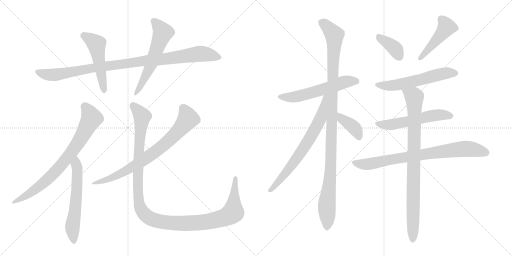
t = 0.00 s
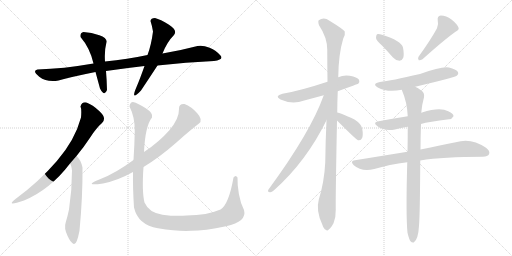
t = 2.76 s
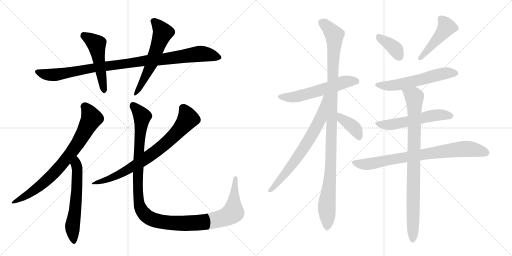
t = 5.53 s
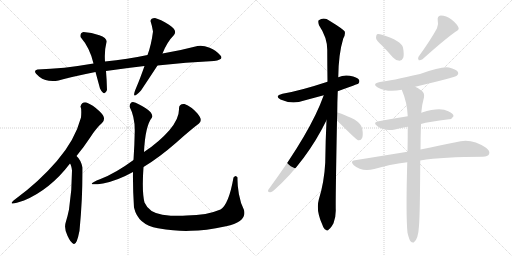
t = 8.29 s
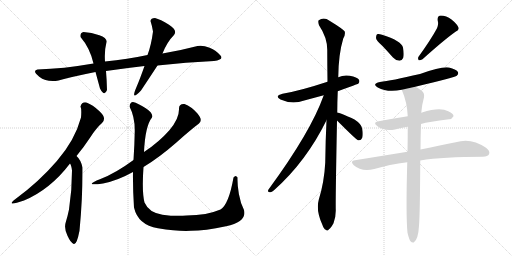
t = 11.06 s
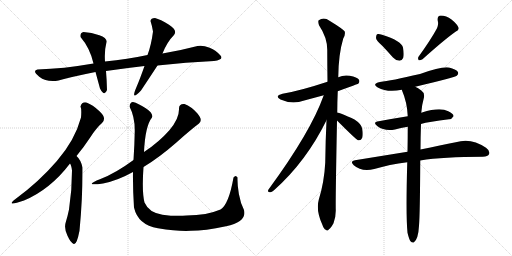
t = 13.82 s

The animated SVG that drew these frames (rendered in a browser with its animation timeline set to each time). Animation: 17 CSS @keyframes rules; one cycle of 13.82 s.

<svg version="1.1" viewBox="0 0 2048 1024" xmlns="http://www.w3.org/2000/svg">
  <g stroke="lightgray" stroke-dasharray="1,1" stroke-width="1" transform="scale(4, 4)">
    <line x1="0" y1="0" x2="256" y2="256"></line>
    <line x1="256" y1="0" x2="0" y2="256"></line>
    <line x1="128" y1="0" x2="128" y2="256"></line>
    <line x1="0" y1="128" x2="256" y2="128"></line>
    <line x1="256" y1="0" x2="512" y2="256"></line>
    <line x1="512" y1="0" x2="256" y2="256"></line>
    <line x1="384" y1="0" x2="384" y2="256"></line>
    <line x1="256" y1="128" x2="512" y2="128"></line>
  </g>
<g transform="scale(1, -1) translate(0, -850)">
   <style type="text/css">
    @keyframes keyframes0 {
      from {
       stroke: black;
       stroke-dashoffset: 986;
       stroke-width: 128;
       }
       76% {
       animation-timing-function: step-end;
       stroke: black;
       stroke-dashoffset: 0;
       stroke-width: 128;
       }
       to {
       stroke: black;
       stroke-width: 1024;
       }
       }
       #make-me-a-hanzi-animation-0 {
         animation: keyframes0 1.052409s both;
         animation-delay: 0.000000s;
         animation-timing-function: linear;
       }
    @keyframes keyframes1 {
      from {
       stroke: black;
       stroke-dashoffset: 501;
       stroke-width: 128;
       }
       62% {
       animation-timing-function: step-end;
       stroke: black;
       stroke-dashoffset: 0;
       stroke-width: 128;
       }
       to {
       stroke: black;
       stroke-width: 1024;
       }
       }
       #make-me-a-hanzi-animation-1 {
         animation: keyframes1 0.657715s both;
         animation-delay: 1.052409s;
         animation-timing-function: linear;
       }
    @keyframes keyframes2 {
      from {
       stroke: black;
       stroke-dashoffset: 573;
       stroke-width: 128;
       }
       65% {
       animation-timing-function: step-end;
       stroke: black;
       stroke-dashoffset: 0;
       stroke-width: 128;
       }
       to {
       stroke: black;
       stroke-width: 1024;
       }
       }
       #make-me-a-hanzi-animation-2 {
         animation: keyframes2 0.716309s both;
         animation-delay: 1.710124s;
         animation-timing-function: linear;
       }
    @keyframes keyframes3 {
      from {
       stroke: black;
       stroke-dashoffset: 756;
       stroke-width: 128;
       }
       71% {
       animation-timing-function: step-end;
       stroke: black;
       stroke-dashoffset: 0;
       stroke-width: 128;
       }
       to {
       stroke: black;
       stroke-width: 1024;
       }
       }
       #make-me-a-hanzi-animation-3 {
         animation: keyframes3 0.865234s both;
         animation-delay: 2.426432s;
         animation-timing-function: linear;
       }
    @keyframes keyframes4 {
      from {
       stroke: black;
       stroke-dashoffset: 591;
       stroke-width: 128;
       }
       66% {
       animation-timing-function: step-end;
       stroke: black;
       stroke-dashoffset: 0;
       stroke-width: 128;
       }
       to {
       stroke: black;
       stroke-width: 1024;
       }
       }
       #make-me-a-hanzi-animation-4 {
         animation: keyframes4 0.730957s both;
         animation-delay: 3.291667s;
         animation-timing-function: linear;
       }
    @keyframes keyframes5 {
      from {
       stroke: black;
       stroke-dashoffset: 754;
       stroke-width: 128;
       }
       71% {
       animation-timing-function: step-end;
       stroke: black;
       stroke-dashoffset: 0;
       stroke-width: 128;
       }
       to {
       stroke: black;
       stroke-width: 1024;
       }
       }
       #make-me-a-hanzi-animation-5 {
         animation: keyframes5 0.863607s both;
         animation-delay: 4.022624s;
         animation-timing-function: linear;
       }
    @keyframes keyframes6 {
      from {
       stroke: black;
       stroke-dashoffset: 1218;
       stroke-width: 128;
       }
       80% {
       animation-timing-function: step-end;
       stroke: black;
       stroke-dashoffset: 0;
       stroke-width: 128;
       }
       to {
       stroke: black;
       stroke-width: 1024;
       }
       }
       #make-me-a-hanzi-animation-6 {
         animation: keyframes6 1.241211s both;
         animation-delay: 4.886230s;
         animation-timing-function: linear;
       }
    @keyframes keyframes7 {
      from {
       stroke: black;
       stroke-dashoffset: 571;
       stroke-width: 128;
       }
       65% {
       animation-timing-function: step-end;
       stroke: black;
       stroke-dashoffset: 0;
       stroke-width: 128;
       }
       to {
       stroke: black;
       stroke-width: 1024;
       }
       }
       #make-me-a-hanzi-animation-7 {
         animation: keyframes7 0.714681s both;
         animation-delay: 6.127441s;
         animation-timing-function: linear;
       }
    @keyframes keyframes8 {
      from {
       stroke: black;
       stroke-dashoffset: 1096;
       stroke-width: 128;
       }
       78% {
       animation-timing-function: step-end;
       stroke: black;
       stroke-dashoffset: 0;
       stroke-width: 128;
       }
       to {
       stroke: black;
       stroke-width: 1024;
       }
       }
       #make-me-a-hanzi-animation-8 {
         animation: keyframes8 1.141927s both;
         animation-delay: 6.842122s;
         animation-timing-function: linear;
       }
    @keyframes keyframes9 {
      from {
       stroke: black;
       stroke-dashoffset: 700;
       stroke-width: 128;
       }
       69% {
       animation-timing-function: step-end;
       stroke: black;
       stroke-dashoffset: 0;
       stroke-width: 128;
       }
       to {
       stroke: black;
       stroke-width: 1024;
       }
       }
       #make-me-a-hanzi-animation-9 {
         animation: keyframes9 0.819661s both;
         animation-delay: 7.984049s;
         animation-timing-function: linear;
       }
    @keyframes keyframes10 {
      from {
       stroke: black;
       stroke-dashoffset: 393;
       stroke-width: 128;
       }
       56% {
       animation-timing-function: step-end;
       stroke: black;
       stroke-dashoffset: 0;
       stroke-width: 128;
       }
       to {
       stroke: black;
       stroke-width: 1024;
       }
       }
       #make-me-a-hanzi-animation-10 {
         animation: keyframes10 0.569824s both;
         animation-delay: 8.803711s;
         animation-timing-function: linear;
       }
    @keyframes keyframes11 {
      from {
       stroke: black;
       stroke-dashoffset: 375;
       stroke-width: 128;
       }
       55% {
       animation-timing-function: step-end;
       stroke: black;
       stroke-dashoffset: 0;
       stroke-width: 128;
       }
       to {
       stroke: black;
       stroke-width: 1024;
       }
       }
       #make-me-a-hanzi-animation-11 {
         animation: keyframes11 0.555176s both;
         animation-delay: 9.373535s;
         animation-timing-function: linear;
       }
    @keyframes keyframes12 {
      from {
       stroke: black;
       stroke-dashoffset: 459;
       stroke-width: 128;
       }
       60% {
       animation-timing-function: step-end;
       stroke: black;
       stroke-dashoffset: 0;
       stroke-width: 128;
       }
       to {
       stroke: black;
       stroke-width: 1024;
       }
       }
       #make-me-a-hanzi-animation-12 {
         animation: keyframes12 0.623535s both;
         animation-delay: 9.928711s;
         animation-timing-function: linear;
       }
    @keyframes keyframes13 {
      from {
       stroke: black;
       stroke-dashoffset: 571;
       stroke-width: 128;
       }
       65% {
       animation-timing-function: step-end;
       stroke: black;
       stroke-dashoffset: 0;
       stroke-width: 128;
       }
       to {
       stroke: black;
       stroke-width: 1024;
       }
       }
       #make-me-a-hanzi-animation-13 {
         animation: keyframes13 0.714681s both;
         animation-delay: 10.552246s;
         animation-timing-function: linear;
       }
    @keyframes keyframes14 {
      from {
       stroke: black;
       stroke-dashoffset: 553;
       stroke-width: 128;
       }
       64% {
       animation-timing-function: step-end;
       stroke: black;
       stroke-dashoffset: 0;
       stroke-width: 128;
       }
       to {
       stroke: black;
       stroke-width: 1024;
       }
       }
       #make-me-a-hanzi-animation-14 {
         animation: keyframes14 0.700033s both;
         animation-delay: 11.266927s;
         animation-timing-function: linear;
       }
    @keyframes keyframes15 {
      from {
       stroke: black;
       stroke-dashoffset: 789;
       stroke-width: 128;
       }
       72% {
       animation-timing-function: step-end;
       stroke: black;
       stroke-dashoffset: 0;
       stroke-width: 128;
       }
       to {
       stroke: black;
       stroke-width: 1024;
       }
       }
       #make-me-a-hanzi-animation-15 {
         animation: keyframes15 0.892090s both;
         animation-delay: 11.966960s;
         animation-timing-function: linear;
       }
    @keyframes keyframes16 {
      from {
       stroke: black;
       stroke-dashoffset: 876;
       stroke-width: 128;
       }
       74% {
       animation-timing-function: step-end;
       stroke: black;
       stroke-dashoffset: 0;
       stroke-width: 128;
       }
       to {
       stroke: black;
       stroke-width: 1024;
       }
       }
       #make-me-a-hanzi-animation-16 {
         animation: keyframes16 0.962891s both;
         animation-delay: 12.859049s;
         animation-timing-function: linear;
       }
</style>
<path d="M 856 606 Q 899 612 880 630 Q 866 649 838.5 659.5 Q 811 670 790 666 Q 726 649 650 636 L 590 630 Q 511 614 420 604 L 374 596 Q 253 575 150 572 Q 127 567 157 543.5 Q 187 520 234 528 Q 287 543 382 562 L 424 566 Q 499 577 578 586 L 630 588 Q 744 601 856 606 Z" fill="lightgray"></path> 
<path d="M 420 604 Q 417 647 426 682 Q 429 698 397.5 709.5 Q 366 721 334 722 Q 319 718 322 702 Q 360 658 374 596 L 382 562 Q 391 529 400 496 Q 418 461 428 490 Q 427 531 424 566 L 420 604 Z" fill="lightgray"></path> 
<path d="M 650 636 Q 668 682 696 710 Q 711 729 676 751 Q 641 773 620 778 Q 603 778 602 766 Q 608 748 612 724 Q 605 669 590 630 L 578 586 Q 559 532 546 502 Q 520 441 564 488 Q 604 548 630 588 L 650 636 Z" fill="lightgray"></path> 
<path d="M 346 440 Q 328 444 322 424 Q 327 414 324 380 Q 300 290 227.5 206 Q 155 122 62 54 Q 19 21 96 48 Q 201 92 280 196 L 306 226 Q 333 259 360 299.5 Q 387 340 408 358 Q 428 378 399 404.5 Q 370 431 346 440 Z" fill="lightgray"></path> 
<path d="M 280 196 Q 285 191 288 168 Q 288 88 276 12 Q 270 -17 263 -39 Q 255 -62 270 -93 Q 283 -122 295 -126 Q 307 -130 318 -73 Q 331 63 330 180 Q 324 210 306 226 C 285 248 267 223 280 196 Z" fill="lightgray"></path> 
<path d="M 574 182 Q 640 223 704.5 279.5 Q 769 336 796 356 Q 813 370 789 397 Q 765 424 738 434 Q 715 436 716 414 Q 717 375 677.5 329.5 Q 638 284 576 242 L 534 210 Q 462 157 402 134 Q 327 104 412 116 Q 469 127 532 162 L 574 182 Z" fill="lightgray"></path> 
<path d="M 934 140 Q 915 32 882 12 Q 829 -11 746 -12 Q 703 -16 649.5 -8.5 Q 596 -1 578 40 Q 567 84 574 182 L 576 242 Q 581 347 608 380 Q 614 397 583 417 Q 552 437 532 442 Q 520 442 518 424 Q 540 381 539 325.5 Q 538 270 534 210 L 532 162 Q 531 98 536 20 Q 552 -50 632 -63 Q 712 -76 764 -73 Q 819 -73 904 -55 Q 989 -37 976 10 Q 962 37 955.5 74 Q 949 111 950 140 Q 943 153 934 140 Z" fill="lightgray"></path> 
<path d="M 1351 485 Q 1432 515 1433 515 Q 1440 522 1436 531 Q 1429 541 1399 547 Q 1374 551 1353 541 L 1310 523 Q 1201 487 1130 475 Q 1096 466 1122 452 Q 1168 431 1217 448 Q 1254 458 1295 469 L 1351 485 Z" fill="lightgray"></path> 
<path d="M 1349 400 Q 1349 440 1351 485 L 1353 541 Q 1354 634 1373 696 Q 1382 711 1379 724 Q 1372 734 1318 767 Q 1296 783 1275 769 Q 1271 765 1276 749 Q 1309 700 1309 651 Q 1309 591 1310 523 L 1306 369 Q 1302 287 1301 200 Q 1297 122 1275 51 Q 1263 8 1289 -48 Q 1295 -66 1303 -69 Q 1309 -76 1316 -67 Q 1323 -63 1334 -43 Q 1344 -18 1343 12 Q 1342 54 1348 368 L 1349 400 Z" fill="lightgray"></path> 
<path d="M 1295 469 Q 1243 322 1074 92 Q 1068 82 1080 81 Q 1086 80 1096 89 Q 1225 204 1306 369 C 1371 499 1305 497 1295 469 Z" fill="lightgray"></path> 
<path d="M 1348 368 Q 1424 292 1432 289 L 1435 289 Q 1444 288 1449 299 Q 1453 311 1449 335 Q 1446 354 1418 372 Q 1358 400 1349 400 C 1319 405 1327 389 1348 368 Z" fill="lightgray"></path> 
<path d="M 1529 667 Q 1550 645 1572 620 Q 1584 607 1598 607 Q 1608 607 1613 619 Q 1617 632 1612 660 Q 1605 687 1528 711 Q 1515 715 1508 713 Q 1504 709 1504 698 Q 1505 688 1529 667 Z" fill="lightgray"></path> 
<path d="M 1748 737 Q 1724 692 1674 623 Q 1670 616 1675 609 Q 1682 608 1690 613 Q 1778 692 1822 723 Q 1838 730 1834 740 Q 1827 755 1806 772 Q 1785 788 1763 788 Q 1748 787 1751 767 Q 1755 754 1748 737 Z" fill="lightgray"></path> 
<path d="M 1661 503 Q 1821 542 1827 547 Q 1836 554 1831 563 Q 1824 573 1796 580 Q 1769 586 1680 554 Q 1563 527 1520 522 Q 1486 515 1511 500 Q 1550 479 1607 491 L 1661 503 Z" fill="lightgray"></path> 
<path d="M 1684 354 Q 1714 363 1796 373 Q 1806 372 1814 385 Q 1815 395 1793 405 Q 1760 423 1688 400 Q 1687 400 1685 399 L 1631 385 Q 1574 376 1515 365 Q 1488 361 1510 345 Q 1538 324 1580 332 Q 1602 338 1631 343 L 1684 354 Z" fill="lightgray"></path> 
<path d="M 1681 208 Q 1774 223 1931 223 Q 1952 224 1956 233 Q 1962 246 1944 259 Q 1884 301 1823 281 Q 1765 269 1682 252 L 1630 243 Q 1531 227 1420 209 Q 1398 206 1415 189 Q 1446 162 1497 174 Q 1557 192 1629 201 L 1681 208 Z" fill="lightgray"></path> 
<path d="M 1630 -81 Q 1636 -106 1642 -115 Q 1648 -122 1655 -120 Q 1673 -108 1676 -53 Q 1680 -5 1681 208 L 1682 252 Q 1682 298 1684 354 L 1685 399 Q 1688 433 1696 461 Q 1699 479 1685 488 Q 1672 498 1661 503 C 1635 518 1596 519 1607 491 Q 1629 440 1631 385 L 1631 343 Q 1631 297 1630 243 L 1629 201 Q 1623 -13 1630 -81 Z" fill="lightgray"></path> 
      <clipPath id="make-me-a-hanzi-clip-0">
      <path d="M 856 606 Q 899 612 880 630 Q 866 649 838.5 659.5 Q 811 670 790 666 Q 726 649 650 636 L 590 630 Q 511 614 420 604 L 374 596 Q 253 575 150 572 Q 127 567 157 543.5 Q 187 520 234 528 Q 287 543 382 562 L 424 566 Q 499 577 578 586 L 630 588 Q 744 601 856 606 Z" fill="lightgray"></path>
      </clipPath>
      <path clip-path="url(#make-me-a-hanzi-clip-0)" d="M 154 558 L 222 551 L 385 581 L 799 635 L 876 621 " fill="none" id="make-me-a-hanzi-animation-0" stroke-dasharray="858 1716" stroke-linecap="round"></path>

      <clipPath id="make-me-a-hanzi-clip-1">
      <path d="M 420 604 Q 417 647 426 682 Q 429 698 397.5 709.5 Q 366 721 334 722 Q 319 718 322 702 Q 360 658 374 596 L 382 562 Q 391 529 400 496 Q 418 461 428 490 Q 427 531 424 566 L 420 604 Z" fill="lightgray"></path>
      </clipPath>
      <path clip-path="url(#make-me-a-hanzi-clip-1)" d="M 336 707 L 386 674 L 414 491 " fill="none" id="make-me-a-hanzi-animation-1" stroke-dasharray="373 746" stroke-linecap="round"></path>

      <clipPath id="make-me-a-hanzi-clip-2">
      <path d="M 650 636 Q 668 682 696 710 Q 711 729 676 751 Q 641 773 620 778 Q 603 778 602 766 Q 608 748 612 724 Q 605 669 590 630 L 578 586 Q 559 532 546 502 Q 520 441 564 488 Q 604 548 630 588 L 650 636 Z" fill="lightgray"></path>
      </clipPath>
      <path clip-path="url(#make-me-a-hanzi-clip-2)" d="M 616 764 L 652 719 L 601 584 L 560 501 L 546 484 " fill="none" id="make-me-a-hanzi-animation-2" stroke-dasharray="445 890" stroke-linecap="round"></path>

      <clipPath id="make-me-a-hanzi-clip-3">
      <path d="M 346 440 Q 328 444 322 424 Q 327 414 324 380 Q 300 290 227.5 206 Q 155 122 62 54 Q 19 21 96 48 Q 201 92 280 196 L 306 226 Q 333 259 360 299.5 Q 387 340 408 358 Q 428 378 399 404.5 Q 370 431 346 440 Z" fill="lightgray"></path>
      </clipPath>
      <path clip-path="url(#make-me-a-hanzi-clip-3)" d="M 338 423 L 359 395 L 365 373 L 291 247 L 203 144 L 135 87 L 87 59 L 78 45 " fill="none" id="make-me-a-hanzi-animation-3" stroke-dasharray="628 1256" stroke-linecap="round"></path>

      <clipPath id="make-me-a-hanzi-clip-4">
      <path d="M 280 196 Q 285 191 288 168 Q 288 88 276 12 Q 270 -17 263 -39 Q 255 -62 270 -93 Q 283 -122 295 -126 Q 307 -130 318 -73 Q 331 63 330 180 Q 324 210 306 226 C 285 248 267 223 280 196 Z" fill="lightgray"></path>
      </clipPath>
      <path clip-path="url(#make-me-a-hanzi-clip-4)" d="M 306 217 L 307 83 L 290 -51 L 295 -117 " fill="none" id="make-me-a-hanzi-animation-4" stroke-dasharray="463 926" stroke-linecap="round"></path>

      <clipPath id="make-me-a-hanzi-clip-5">
      <path d="M 574 182 Q 640 223 704.5 279.5 Q 769 336 796 356 Q 813 370 789 397 Q 765 424 738 434 Q 715 436 716 414 Q 717 375 677.5 329.5 Q 638 284 576 242 L 534 210 Q 462 157 402 134 Q 327 104 412 116 Q 469 127 532 162 L 574 182 Z" fill="lightgray"></path>
      </clipPath>
      <path clip-path="url(#make-me-a-hanzi-clip-5)" d="M 733 417 L 752 375 L 682 294 L 602 229 L 531 182 L 389 115 " fill="none" id="make-me-a-hanzi-animation-5" stroke-dasharray="626 1252" stroke-linecap="round"></path>

      <clipPath id="make-me-a-hanzi-clip-6">
      <path d="M 934 140 Q 915 32 882 12 Q 829 -11 746 -12 Q 703 -16 649.5 -8.5 Q 596 -1 578 40 Q 567 84 574 182 L 576 242 Q 581 347 608 380 Q 614 397 583 417 Q 552 437 532 442 Q 520 442 518 424 Q 540 381 539 325.5 Q 538 270 534 210 L 532 162 Q 531 98 536 20 Q 552 -50 632 -63 Q 712 -76 764 -73 Q 819 -73 904 -55 Q 989 -37 976 10 Q 962 37 955.5 74 Q 949 111 950 140 Q 943 153 934 140 Z" fill="lightgray"></path>
      </clipPath>
      <path clip-path="url(#make-me-a-hanzi-clip-6)" d="M 533 427 L 569 383 L 558 290 L 552 79 L 561 19 L 591 -18 L 628 -34 L 734 -44 L 823 -38 L 909 -15 L 932 0 L 937 128 L 942 138 " fill="none" id="make-me-a-hanzi-animation-6" stroke-dasharray="1090 2180" stroke-linecap="round"></path>

      <clipPath id="make-me-a-hanzi-clip-7">
      <path d="M 1351 485 Q 1432 515 1433 515 Q 1440 522 1436 531 Q 1429 541 1399 547 Q 1374 551 1353 541 L 1310 523 Q 1201 487 1130 475 Q 1096 466 1122 452 Q 1168 431 1217 448 Q 1254 458 1295 469 L 1351 485 Z" fill="lightgray"></path>
      </clipPath>
      <path clip-path="url(#make-me-a-hanzi-clip-7)" d="M 1123 464 L 1189 464 L 1389 525 L 1429 522 " fill="none" id="make-me-a-hanzi-animation-7" stroke-dasharray="443 886" stroke-linecap="round"></path>

      <clipPath id="make-me-a-hanzi-clip-8">
      <path d="M 1349 400 Q 1349 440 1351 485 L 1353 541 Q 1354 634 1373 696 Q 1382 711 1379 724 Q 1372 734 1318 767 Q 1296 783 1275 769 Q 1271 765 1276 749 Q 1309 700 1309 651 Q 1309 591 1310 523 L 1306 369 Q 1302 287 1301 200 Q 1297 122 1275 51 Q 1263 8 1289 -48 Q 1295 -66 1303 -69 Q 1309 -76 1316 -67 Q 1323 -63 1334 -43 Q 1344 -18 1343 12 Q 1342 54 1348 368 L 1349 400 Z" fill="lightgray"></path>
      </clipPath>
      <path clip-path="url(#make-me-a-hanzi-clip-8)" d="M 1286 763 L 1328 723 L 1338 699 L 1325 234 L 1307 29 L 1308 -56 " fill="none" id="make-me-a-hanzi-animation-8" stroke-dasharray="968 1936" stroke-linecap="round"></path>

      <clipPath id="make-me-a-hanzi-clip-9">
      <path d="M 1295 469 Q 1243 322 1074 92 Q 1068 82 1080 81 Q 1086 80 1096 89 Q 1225 204 1306 369 C 1371 499 1305 497 1295 469 Z" fill="lightgray"></path>
      </clipPath>
      <path clip-path="url(#make-me-a-hanzi-clip-9)" d="M 1303 466 L 1283 377 L 1243 302 L 1155 173 L 1082 89 " fill="none" id="make-me-a-hanzi-animation-9" stroke-dasharray="572 1144" stroke-linecap="round"></path>

      <clipPath id="make-me-a-hanzi-clip-10">
      <path d="M 1348 368 Q 1424 292 1432 289 L 1435 289 Q 1444 288 1449 299 Q 1453 311 1449 335 Q 1446 354 1418 372 Q 1358 400 1349 400 C 1319 405 1327 389 1348 368 Z" fill="lightgray"></path>
      </clipPath>
      <path clip-path="url(#make-me-a-hanzi-clip-10)" d="M 1351 395 L 1369 371 L 1397 356 L 1423 332 L 1435 307 L 1434 295 " fill="none" id="make-me-a-hanzi-animation-10" stroke-dasharray="265 530" stroke-linecap="round"></path>

      <clipPath id="make-me-a-hanzi-clip-11">
      <path d="M 1529 667 Q 1550 645 1572 620 Q 1584 607 1598 607 Q 1608 607 1613 619 Q 1617 632 1612 660 Q 1605 687 1528 711 Q 1515 715 1508 713 Q 1504 709 1504 698 Q 1505 688 1529 667 Z" fill="lightgray"></path>
      </clipPath>
      <path clip-path="url(#make-me-a-hanzi-clip-11)" d="M 1513 704 L 1573 662 L 1597 623 " fill="none" id="make-me-a-hanzi-animation-11" stroke-dasharray="247 494" stroke-linecap="round"></path>

      <clipPath id="make-me-a-hanzi-clip-12">
      <path d="M 1748 737 Q 1724 692 1674 623 Q 1670 616 1675 609 Q 1682 608 1690 613 Q 1778 692 1822 723 Q 1838 730 1834 740 Q 1827 755 1806 772 Q 1785 788 1763 788 Q 1748 787 1751 767 Q 1755 754 1748 737 Z" fill="lightgray"></path>
      </clipPath>
      <path clip-path="url(#make-me-a-hanzi-clip-12)" d="M 1764 773 L 1787 742 L 1681 616 " fill="none" id="make-me-a-hanzi-animation-12" stroke-dasharray="331 662" stroke-linecap="round"></path>

      <clipPath id="make-me-a-hanzi-clip-13">
      <path d="M 1661 503 Q 1821 542 1827 547 Q 1836 554 1831 563 Q 1824 573 1796 580 Q 1769 586 1680 554 Q 1563 527 1520 522 Q 1486 515 1511 500 Q 1550 479 1607 491 L 1661 503 Z" fill="lightgray"></path>
      </clipPath>
      <path clip-path="url(#make-me-a-hanzi-clip-13)" d="M 1513 512 L 1533 507 L 1595 511 L 1784 558 L 1821 557 " fill="none" id="make-me-a-hanzi-animation-13" stroke-dasharray="443 886" stroke-linecap="round"></path>

      <clipPath id="make-me-a-hanzi-clip-14">
      <path d="M 1684 354 Q 1714 363 1796 373 Q 1806 372 1814 385 Q 1815 395 1793 405 Q 1760 423 1688 400 Q 1687 400 1685 399 L 1631 385 Q 1574 376 1515 365 Q 1488 361 1510 345 Q 1538 324 1580 332 Q 1602 338 1631 343 L 1684 354 Z" fill="lightgray"></path>
      </clipPath>
      <path clip-path="url(#make-me-a-hanzi-clip-14)" d="M 1510 356 L 1569 352 L 1737 389 L 1803 386 " fill="none" id="make-me-a-hanzi-animation-14" stroke-dasharray="425 850" stroke-linecap="round"></path>

      <clipPath id="make-me-a-hanzi-clip-15">
      <path d="M 1681 208 Q 1774 223 1931 223 Q 1952 224 1956 233 Q 1962 246 1944 259 Q 1884 301 1823 281 Q 1765 269 1682 252 L 1630 243 Q 1531 227 1420 209 Q 1398 206 1415 189 Q 1446 162 1497 174 Q 1557 192 1629 201 L 1681 208 Z" fill="lightgray"></path>
      </clipPath>
      <path clip-path="url(#make-me-a-hanzi-clip-15)" d="M 1417 199 L 1472 193 L 1597 218 L 1861 255 L 1943 240 " fill="none" id="make-me-a-hanzi-animation-15" stroke-dasharray="661 1322" stroke-linecap="round"></path>

      <clipPath id="make-me-a-hanzi-clip-16">
      <path d="M 1630 -81 Q 1636 -106 1642 -115 Q 1648 -122 1655 -120 Q 1673 -108 1676 -53 Q 1680 -5 1681 208 L 1682 252 Q 1682 298 1684 354 L 1685 399 Q 1688 433 1696 461 Q 1699 479 1685 488 Q 1672 498 1661 503 C 1635 518 1596 519 1607 491 Q 1629 440 1631 385 L 1631 343 Q 1631 297 1630 243 L 1629 201 Q 1623 -13 1630 -81 Z" fill="lightgray"></path>
      </clipPath>
      <path clip-path="url(#make-me-a-hanzi-clip-16)" d="M 1615 486 L 1657 462 L 1651 -110 " fill="none" id="make-me-a-hanzi-animation-16" stroke-dasharray="748 1496" stroke-linecap="round"></path>

</g>
</svg>
